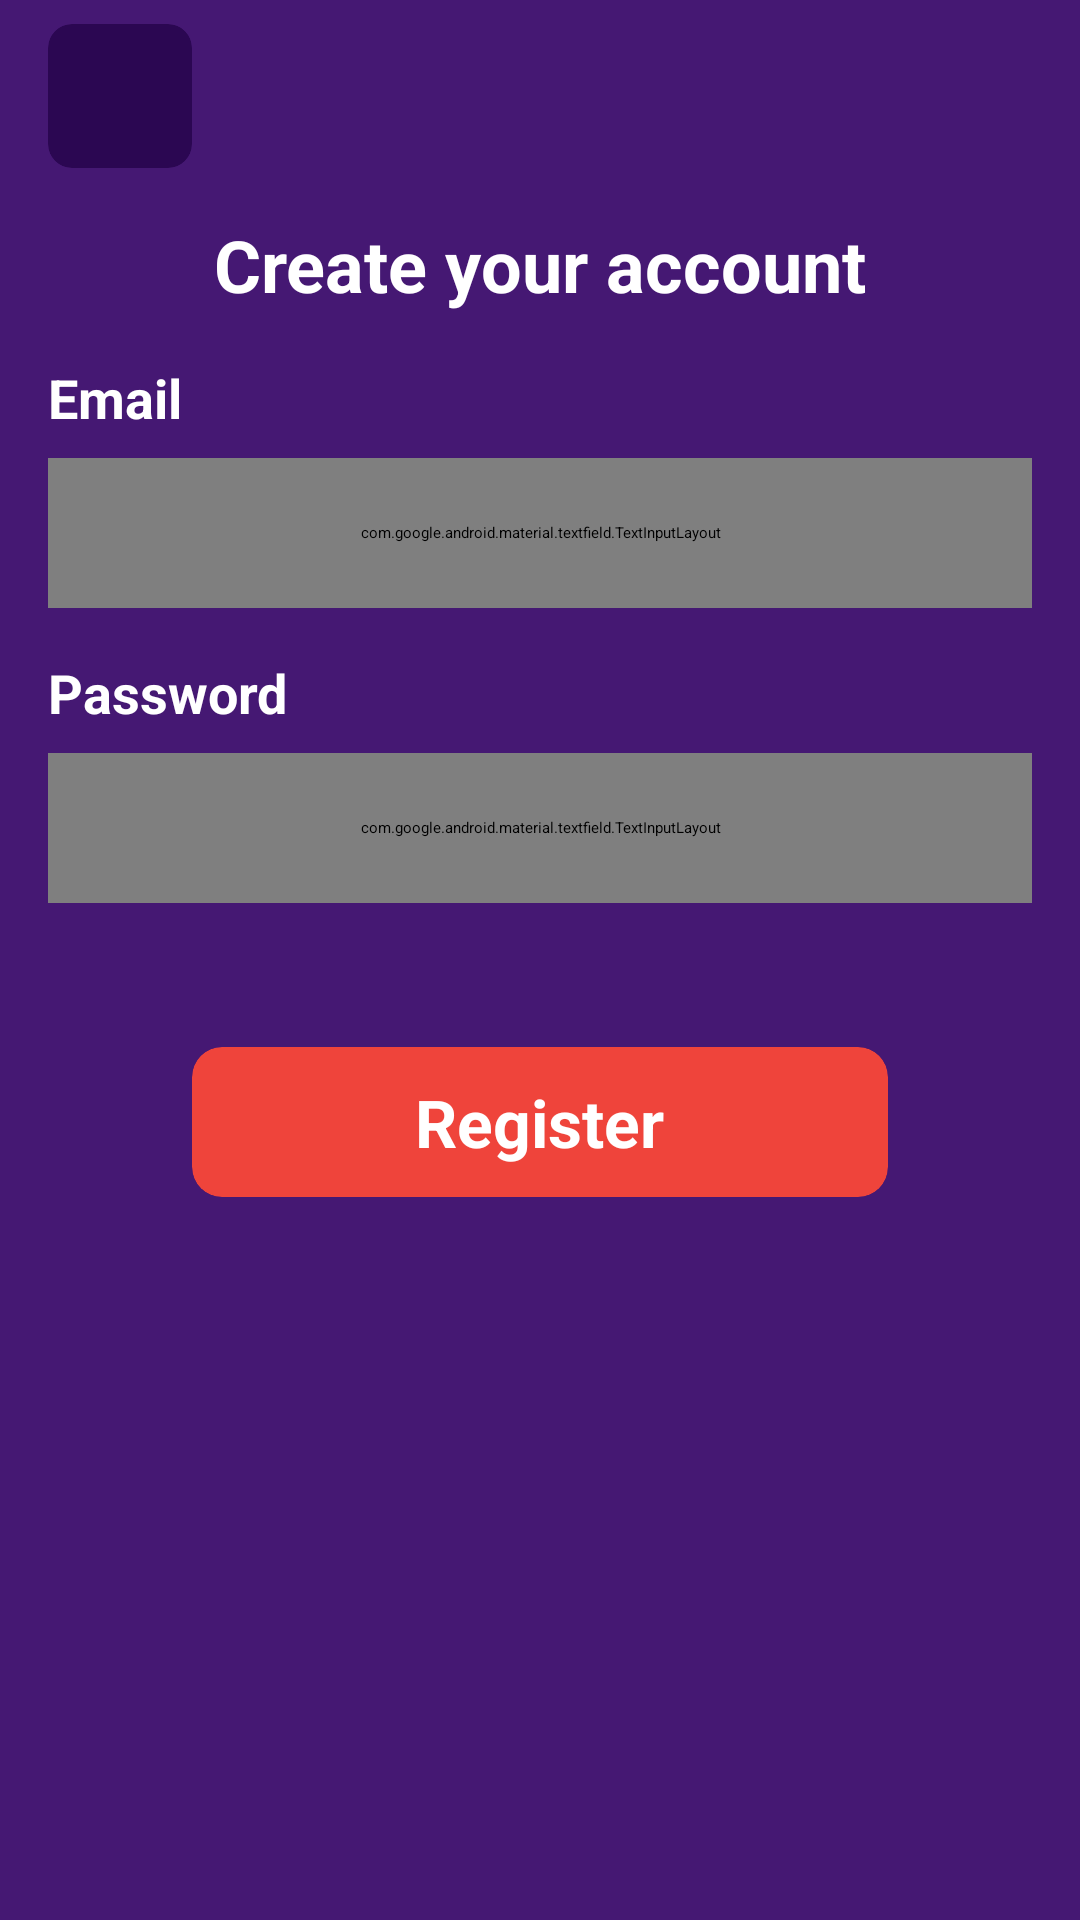

This screen was rendered from an Android layout file. Write that file and the resources it references.
<!-- AndroidManifest.xml: application theme Theme.App.Starting -->
<!-- res/layout/fragment_register.xml -->
<?xml version="1.0" encoding="utf-8"?>
<ScrollView xmlns:android="http://schemas.android.com/apk/res/android"
    xmlns:app="http://schemas.android.com/apk/res-auto"
    xmlns:tools="http://schemas.android.com/tools"
    android:layout_width="match_parent"
    android:layout_height="match_parent"
    android:background="@color/light_purple">

    <androidx.constraintlayout.widget.ConstraintLayout
        android:layout_width="match_parent"
        android:layout_height="wrap_content"
        tools:context=".presentation.fragment.register.RegisterFragment">

        <androidx.cardview.widget.CardView
            android:id="@+id/register_fragment_close_button"
            android:layout_width="48dp"
            android:layout_height="48dp"
            android:layout_marginStart="16dp"
            android:layout_marginTop="8dp"
            app:cardBackgroundColor="@color/dark_purple"
            app:cardCornerRadius="8dp"
            app:layout_constraintStart_toStartOf="parent"
            app:layout_constraintTop_toTopOf="parent">

            <ImageView
                android:layout_width="match_parent"
                android:layout_height="match_parent"
                android:layout_gravity="center"
                android:padding="4dp"
                android:src="@drawable/ic_close_white" />
        </androidx.cardview.widget.CardView>

        <TextView
            android:id="@+id/register_fragment_register_text"
            android:layout_width="wrap_content"
            android:layout_height="wrap_content"
            android:layout_marginTop="16dp"
            android:text="@string/create_your_account"
            android:textColor="@color/white"
            android:textSize="24sp"
            android:textStyle="bold"
            app:layout_constraintEnd_toEndOf="parent"
            app:layout_constraintStart_toStartOf="parent"
            app:layout_constraintTop_toBottomOf="@+id/register_fragment_close_button" />

        <TextView
            android:id="@+id/register_fragment_email_text"
            android:layout_width="wrap_content"
            android:layout_height="wrap_content"
            android:layout_marginTop="16dp"
            android:text="@string/email"
            android:textColor="@color/white"
            android:textSize="18sp"
            android:textStyle="bold"
            app:layout_constraintStart_toStartOf="@+id/register_fragment_close_button"
            app:layout_constraintTop_toBottomOf="@+id/register_fragment_register_text" />


        <com.google.android.material.textfield.TextInputLayout
            android:id="@+id/register_fragment_email_text_input"
            android:layout_width="0dp"
            android:layout_height="50dp"
            android:layout_marginTop="8dp"
            android:background="@drawable/custom_edittext_input"
            android:importantForAutofill="no"
            app:boxStrokeWidth="0dp"
            app:boxStrokeWidthFocused="0dp"
            app:endIconMode="clear_text"
            app:endIconTint="@color/white"
            android:layout_marginEnd="16dp"
            app:layout_constraintEnd_toEndOf="parent"
            app:layout_constraintStart_toStartOf="@+id/register_fragment_email_text"
            app:layout_constraintTop_toBottomOf="@+id/register_fragment_email_text">

            <EditText
                android:id="@+id/register_fragment_email_edittext"
                android:layout_width="match_parent"
                android:layout_height="match_parent"
                android:background="@drawable/custom_edittext_input"
                android:importantForAutofill="no"
                android:inputType="textEmailAddress"
                android:padding="12dp"
                android:textColor="@color/white" />
        </com.google.android.material.textfield.TextInputLayout>

        <TextView
            android:id="@+id/register_fragment_password_text"
            android:layout_width="wrap_content"
            android:layout_height="wrap_content"
            android:layout_marginTop="16dp"
            android:text="@string/password"
            android:textColor="@color/white"
            android:textSize="18sp"
            android:textStyle="bold"
            app:layout_constraintStart_toStartOf="@+id/register_fragment_email_text_input"
            app:layout_constraintTop_toBottomOf="@+id/register_fragment_email_text_input" />

        <com.google.android.material.textfield.TextInputLayout
            android:id="@+id/register_fragment_password_text_input"
            android:layout_width="0dp"
            android:layout_height="50dp"
            android:layout_marginTop="8dp"
            android:background="@drawable/custom_edittext_input"
            android:textColorHint="@color/white"
            app:boxStrokeWidth="0dp"
            app:boxStrokeWidthFocused="0dp"
            app:endIconMode="password_toggle"
            app:endIconTint="@color/white"
            app:layout_constraintEnd_toEndOf="@+id/register_fragment_email_text_input"
            app:layout_constraintStart_toStartOf="@+id/register_fragment_password_text"
            app:layout_constraintTop_toBottomOf="@+id/register_fragment_password_text"
            app:passwordToggleEnabled="true">

            <EditText
                android:id="@+id/register_fragment_password_edittext"
                android:layout_width="match_parent"
                android:layout_height="match_parent"
                android:background="@drawable/custom_edittext_input"
                android:inputType="textPassword"
                android:padding="12dp"
                android:textColor="@color/white" />
        </com.google.android.material.textfield.TextInputLayout>

        <androidx.cardview.widget.CardView
            android:id="@+id/register_fragment_register_button"
            android:layout_width="match_parent"
            android:layout_height="50dp"
            android:layout_marginStart="64dp"
            android:layout_marginTop="48dp"
            android:layout_marginEnd="64dp"
            android:layout_marginBottom="48dp"
            app:cardBackgroundColor="@color/pink"
            app:cardCornerRadius="10dp"
            app:layout_constraintBottom_toBottomOf="parent"
            app:layout_constraintEnd_toEndOf="parent"
            app:layout_constraintStart_toStartOf="parent"
            app:layout_constraintTop_toBottomOf="@+id/register_fragment_password_text_input">

            <TextView
                android:layout_width="wrap_content"
                android:layout_height="wrap_content"
                android:layout_gravity="center"
                android:text="@string/register"
                android:textColor="@color/white"
                android:textSize="22sp"
                android:textStyle="bold" />
        </androidx.cardview.widget.CardView>
    </androidx.constraintlayout.widget.ConstraintLayout>
</ScrollView>
<!-- resources referenced by this layout -->
<resources>
  <color name="dark_purple">#2B0752</color>
  <color name="light_purple">#451873</color>
  <color name="pink">#EF443B</color>
  <color name="white">#FFFFFFFF</color>
  <!-- drawable custom_edittext_input (drawable) -->
  <?xml version="1.0" encoding="utf-8"?>
  <selector xmlns:android="http://schemas.android.com/apk/res/android">
  
      <item android:state_enabled="true" android:state_focused="true">
          <shape android:shape="rectangle">
              <solid android:color="@color/dark_purple"/>
              <corners android:radius="10dp"/>
              <stroke android:color="@color/white" android:width="1dp"/>
          </shape>
      </item>
  
      <item android:state_enabled="true">
          <shape android:shape="rectangle">
              <solid android:color="@color/dark_purple"/>
              <corners android:radius="10dp"/>
              <stroke android:color="@color/light_purple" android:width="1dp"/>
          </shape>
      </item>
  
  
  </selector>
  <string name="create_your_account">Create your account</string>
  <string name="email">Email</string>
  <string name="password">Password</string>
  <string name="register">Register</string>
  <style name="Theme.App.Starting" parent="Theme.SplashScreen">
          <item name="windowSplashScreenBackground">@color/pink</item>
          <item name="windowSplashScreenAnimatedIcon">@drawable/ic_crypto</item>
          <item name="windowSplashScreenAnimationDuration">2000</item>
          <item name="postSplashScreenTheme">@style/Theme.BitcoinTicker</item>
      </style>
  <!-- drawable ic_crypto: vector/xml drawable (drawable, 3768 chars, omitted) -->
  <style name="Theme.BitcoinTicker" parent="Theme.MaterialComponents.DayNight.NoActionBar">
          
          <item name="colorPrimary">@color/pink</item>
          <item name="colorPrimaryVariant">@color/light_purple</item>
          <item name="colorOnPrimary">@color/white</item>
          
          <item name="colorSecondary">@color/teal_200</item>
          <item name="colorSecondaryVariant">@color/teal_700</item>
          <item name="colorOnSecondary">@color/black</item>
          
          <item name="android:statusBarColor" tools:targetApi="l">?attr/colorPrimaryVariant</item>
          
          <item name="android:editTextColor">@color/white</item>
      </style>
  <color name="teal_200">#FF03DAC5</color>
  <color name="teal_700">#FF018786</color>
  <color name="black">#FF000000</color>
</resources>
